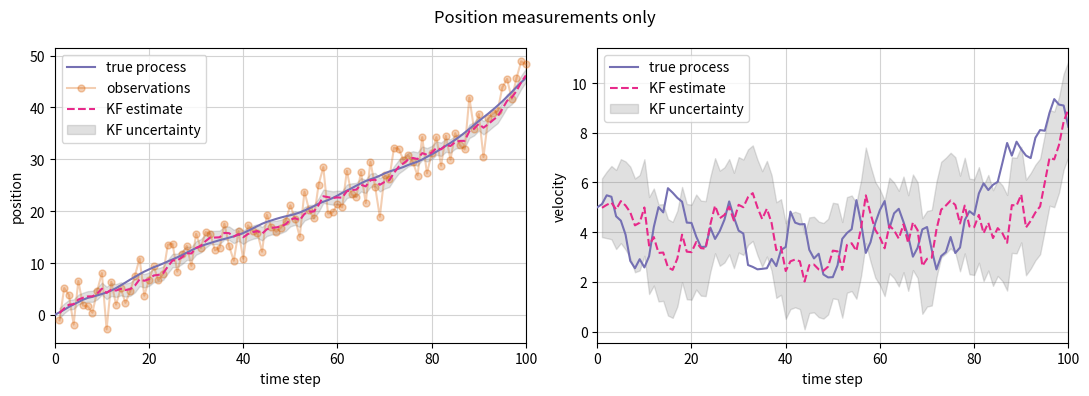
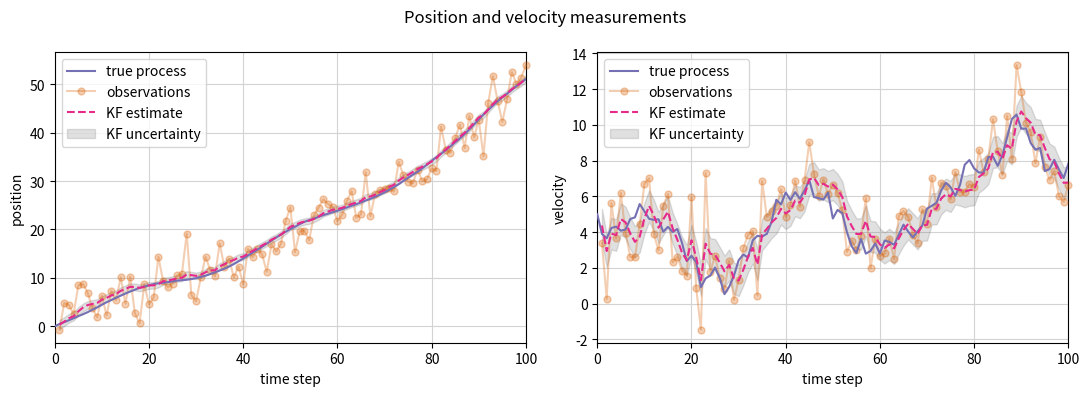

The script that saved these images, in order:
%matplotlib inline

import numpy as np
import matplotlib.pyplot as plt
from scipy.stats import multivariate_normal

np.random.seed(12345)

def create_matrices(dt, sigma_w, sigma_v):
    '''Create discrete-time matrices.'''
    dt = abs(dt)

    F = np.array(
        [[1., dt],
         [0, 1.]]
    )

    Q = np.array(
        [[(dt**3)/3, (dt**2)/2],
         [(dt**2)/2, dt]]
    ) * sigma_w**2

    sigma_v = np.asarray(sigma_v).ravel().squeeze().astype('float')

    if sigma_v.size == 1:
        H = np.array([[1., 0.]])
        R = sigma_v**2
    elif sigma_v.size == 2:
        H = np.eye(2)
        R = np.diag(sigma_v**2)
    elif sigma_v.size == 4:
        H = np.eye(2)
        R = np.reshape(sigma_v, (2, 2))

    return F, H, Q, R

class RealSystem():
    '''Simulator of the hypothetical system.'''

    def __init__(self, F, H, Q, R, x0=None):
        self.F = np.asarray(F)
        self.H = np.asarray(H)

        self.process_noise = multivariate_normal(cov=Q)
        self.measure_noise = multivariate_normal(cov=R)

        if x0 is None:
            self.x = np.zeros((self.F.shape[0], 1))
        else:
            self.x = np.array(x0).reshape((-1, 1)).astype('float')

    def evolve(self):
        self.x = np.dot(self.F, self.x)
        self.x += self.process_noise.rvs().reshape(self.x.shape)

    def observe(self):
        y_meas = np.dot(self.H, self.x)
        y_meas += self.measure_noise.rvs().reshape(y_meas.shape)
        return y_meas.squeeze()

    def get_state(self):
        return self.x.squeeze()

class KalmanFilter():
    '''Naive Kalman filter implementation.'''

    def __init__(self, F, H, Q, R, x0=None, P0=None):
        self.F = np.asarray(F)
        self.H = np.asarray(H)
        self.Q = np.asarray(Q)
        self.R = np.asarray(R)

        if x0 is None:
            self.x = np.zeros((self.F.shape[0], 1))
        else:
            self.x = np.array(x0).reshape((-1, 1)).astype('float')

        if P0 is None:
            self.P = np.eye(self.F.shape[0])
        else:
            self.P = np.array(P0).reshape(self.F.shape).astype('float')

    def predict(self):
        self.x = np.dot(self.F, self.x)
        self.P = self.F.dot(self.P).dot(self.F.T) + self.Q

    def update(self, y):
        y = np.asarray(y).reshape((-1, 1))
        S = self.H.dot(self.P).dot(self.H.T) + self.R
        K = self.P.dot(self.H.T).dot(np.linalg.inv(S))
        self.x = self.x + K.dot(y - self.H.dot(self.x))
        self.P = (np.eye(self.P.shape[0]) - K.dot(self.H)).dot(self.P)

    def get_state(self):
        return self.x.squeeze(), self.P

dt = 0.1 # time step
sigma_w = 2 # process noise intensity
sigma_v = 3 # measurement noise level
x0 = (0, 5) # initial state

F, H, Q, R = create_matrices(dt, sigma_w, sigma_v)

real_system = RealSystem(F, H, Q, R, x0)
kalman_filter = KalmanFilter(F, H, Q, R, x0)

num_steps = 100

x_true = np.zeros((num_steps+1, 2))
y_meas = np.zeros(num_steps)
x_hat = np.zeros((num_steps, 2))
P_hat = np.zeros((num_steps, 2, 2))

x_true[0] = real_system.get_state()
for k in range(num_steps):
    real_system.evolve()
    x_true[k+1] = real_system.get_state()
    y_meas[k] = real_system.observe()
    kalman_filter.predict()
    kalman_filter.update(y_meas[k])
    x_hat[k], P_hat[k] = kalman_filter.get_state()

fig, axes = plt.subplots(nrows=1, ncols=2, figsize=(11, 4))

axes[0].plot(np.arange(num_steps+1), x_true[:,0], color=plt.cm.Dark2(2), zorder=4, label='true process')
axes[0].plot(np.arange(1, num_steps+1), y_meas, marker='o', markersize=5,
             color=plt.cm.Dark2(1), alpha=0.3, clip_on=False, zorder=3, label='observations')
axes[0].plot(np.arange(1, num_steps+1), x_hat[:,0], linestyle='--',
             color=plt.cm.Dark2(3), zorder=5, label='KF estimate')
axes[0].fill_between(np.arange(1, num_steps+1), x_hat[:,0]-np.sqrt(P_hat[:,0,0]), x_hat[:,0]+np.sqrt(P_hat[:,0,0]),
                     color=plt.cm.Dark2(7), alpha=0.2, zorder=2, label='KF uncertainty')
axes[0].set(xlabel='time step', ylabel='position', xlim=(0, num_steps))

axes[1].plot(np.arange(num_steps+1), x_true[:,1], color=plt.cm.Dark2(2), zorder=4, label='true process')
axes[1].plot(np.arange(1, num_steps+1), x_hat[:,1], linestyle='--',
             color=plt.cm.Dark2(3), zorder=5, label='KF estimate')
axes[1].fill_between(np.arange(1, num_steps+1), x_hat[:,1]-np.sqrt(P_hat[:,1,1]), x_hat[:,1]+np.sqrt(P_hat[:,1,1]),
                     color=plt.cm.Dark2(7), alpha=0.2, zorder=2, label='KF uncertainty')
axes[1].set(xlabel='time step', ylabel='velocity', xlim=(0, num_steps))

for ax in axes.ravel().tolist():
    ax.legend()
    ax.grid(visible=True, which='both', color='lightgray', linestyle='-')
    ax.set_axisbelow(True)

fig.suptitle('Position measurements only')
fig.tight_layout()

dt = 0.1 # time step
sigma_w = 2 # process noise intensity
sigma_v = (3, 1.5) # measurement noise levels
x0 = (0, 5) # initial state

F, H, Q, R = create_matrices(dt, sigma_w, sigma_v)

real_system = RealSystem(F, H, Q, R, x0)
kalman_filter = KalmanFilter(F, H, Q, R, x0)

num_steps = 100

x_true = np.zeros((num_steps+1, 2))
y_meas = np.zeros((num_steps, 2))
x_hat = np.zeros((num_steps, 2))
P_hat = np.zeros((num_steps, 2, 2))

x_true[0] = real_system.get_state()
for k in range(num_steps):
    real_system.evolve()
    x_true[k+1] = real_system.get_state()
    y_meas[k] = real_system.observe()
    kalman_filter.predict()
    kalman_filter.update(y_meas[k])
    x_hat[k], P_hat[k] = kalman_filter.get_state()

fig, axes = plt.subplots(nrows=1, ncols=2, figsize=(11, 4))

axes[0].plot(np.arange(num_steps+1), x_true[:,0], color=plt.cm.Dark2(2), zorder=4, label='true process')
axes[0].plot(np.arange(1, num_steps+1), y_meas[:,0], marker='o', markersize=5,
             color=plt.cm.Dark2(1), alpha=0.3, clip_on=False, zorder=3, label='observations')
axes[0].plot(np.arange(1, num_steps+1), x_hat[:,0], linestyle='--',
             color=plt.cm.Dark2(3), zorder=5, label='KF estimate')
axes[0].fill_between(np.arange(1, num_steps+1), x_hat[:,0]-np.sqrt(P_hat[:,0,0]), x_hat[:,0]+np.sqrt(P_hat[:,0,0]),
                     color=plt.cm.Dark2(7), alpha=0.2, zorder=2, label='KF uncertainty')
axes[0].set(xlabel='time step', ylabel='position', xlim=(0, num_steps))

axes[1].plot(np.arange(num_steps+1), x_true[:,1], color=plt.cm.Dark2(2), zorder=4, label='true process')
axes[1].plot(np.arange(1, num_steps+1), y_meas[:,1], marker='o', markersize=5,
             color=plt.cm.Dark2(1), alpha=0.3, clip_on=False, zorder=3, label='observations')
axes[1].plot(np.arange(1, num_steps+1), x_hat[:,1], linestyle='--',
             color=plt.cm.Dark2(3), zorder=5, label='KF estimate')
axes[1].fill_between(np.arange(1, num_steps+1), x_hat[:,1]-np.sqrt(P_hat[:,1,1]), x_hat[:,1]+np.sqrt(P_hat[:,1,1]),
                     color=plt.cm.Dark2(7), alpha=0.2, zorder=2, label='KF uncertainty')
axes[1].set(xlabel='time step', ylabel='velocity', xlim=(0, num_steps))

for ax in axes.ravel().tolist():
    ax.legend()
    ax.grid(visible=True, which='both', color='lightgray', linestyle='-')
    ax.set_axisbelow(True)

fig.suptitle('Position and velocity measurements')
fig.tight_layout()